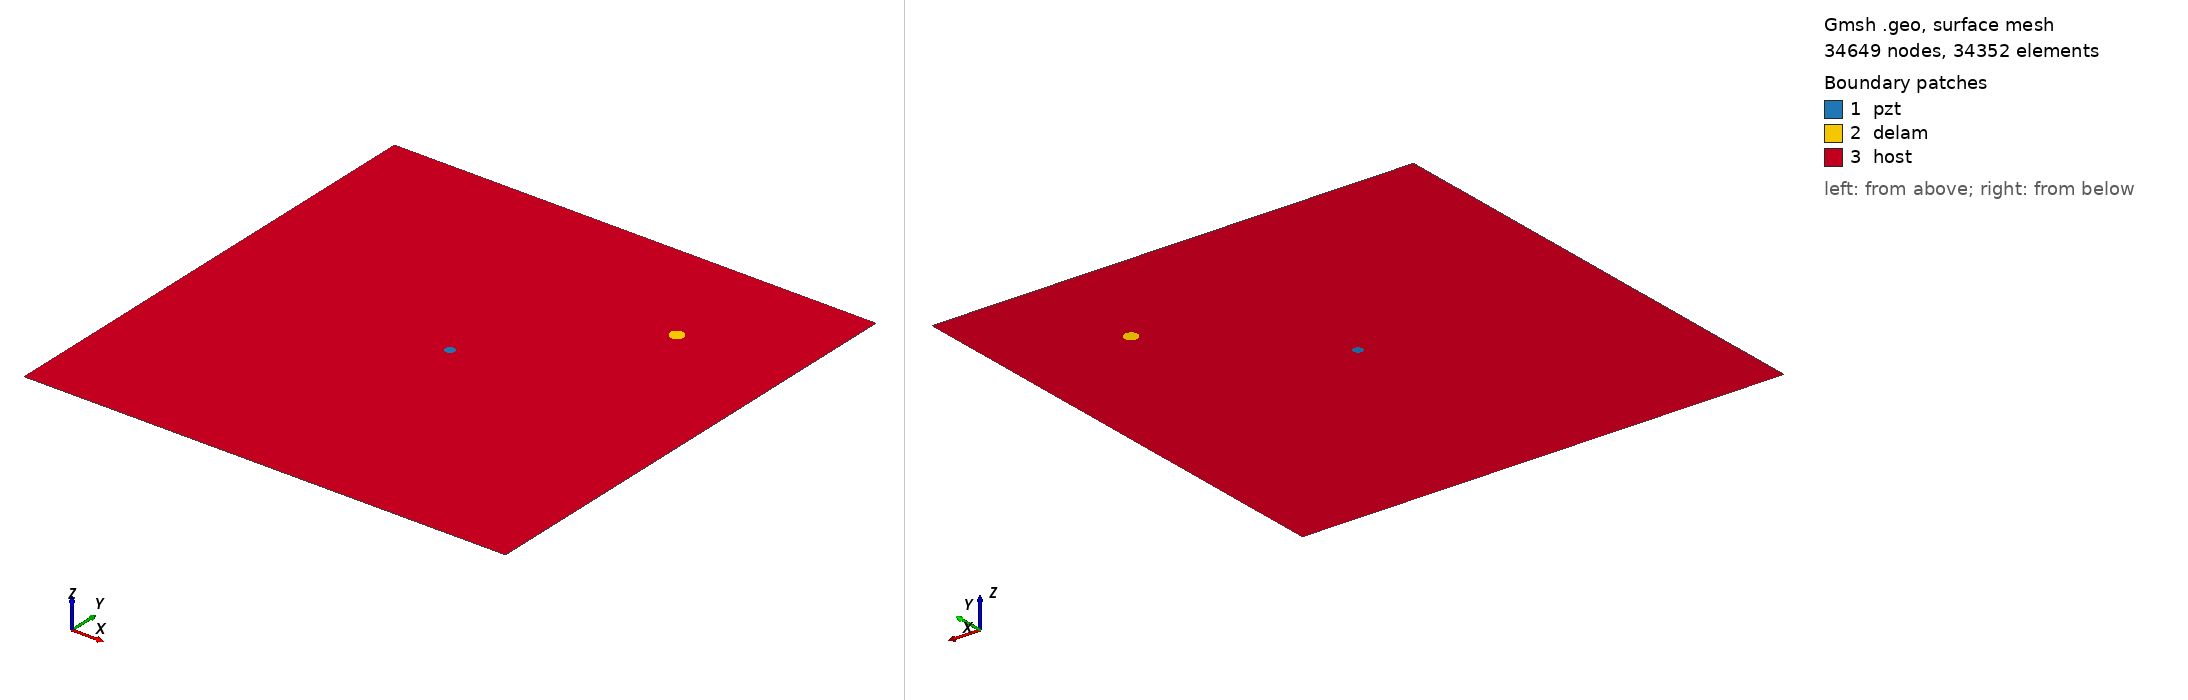

Gmsh geometry script, surface-meshed: 34649 nodes, 34352 surface elements. Boundary patches (legend numbers): 1 pzt, 2 delam, 3 host. Left view from above one corner, right view from below the opposite corner. Legend entries are the model's physical surfaces. The drawing asked Gmsh for element sizes between 1% and 20% of the model's largest extent; the script's own settings can give other sizes.

=== m1_rand_single_delam_102.geo (drawn) ===
SetFactory("OpenCASCADE");
L=0.500000; 
W=0.500000; 
a=0.007601; 
b=0.006889; 
x=0.382238; 
y=0.384233; 
alpha=0.747392 *Pi; 
r=0.005000; 
xpzt=0.250000; 
ypzt=0.250000; 
//+
Point(1) = {0, 0, 0, 1.0};
//+
Point(2) = {L, 0, 0, 1.0};
//+
Point(3) = {L, W, 0, 1.0};
//+
Point(4) = {0, W, 0, 1.0};
//+
Line(1) = {1, 2};
//+
Line(2) = {2, 3};
//+
Line(3) = {3, 4};
//+
Line(4) = {4, 1};
//+
Circle(5) = {xpzt, ypzt, -0, r, 0, 2*Pi};
//+
Ellipse(6) = {x, y, -0, a, b, 0, 2*Pi};
//+
Rotate {{0, 0, 1}, {x, y, 0}, alpha} {
  Curve{6}; 
}
//+
Curve Loop(1) = {4, 1, 2, 3};
//+
Curve Loop(2) = {6};
//+
Curve Loop(3) = {5};
//+
Curve Loop(4) = {6};
//+
Curve Loop(5) = {5};
//+
Plane Surface(1) = {5};
//+
Plane Surface(2) = {4};
//+
Plane Surface(3) = {1, 2, 3};
//+
Point(9) = {xpzt, ypzt, 0, 1.0};
//+
Point{9} In Surface {1};// mesh node at centre of pzt
//+
Physical Surface("pzt") = {1};
//+
Physical Surface("delam") = {2};
//+
Physical Surface("host") = {3};

Mesh.Algorithm = 6; // Frontal
Mesh.CharacteristicLengthFactor = 0.068000;
Mesh.CharacteristicLengthMin = 0.001000;
Mesh.CharacteristicLengthMax = 0.200000;
Mesh.RecombineAll = 1; // Apply recombination algorithm
Mesh.SubdivisionAlgorithm = 1; // 1: all quadrangles
Mesh.Smoothing = 1;
